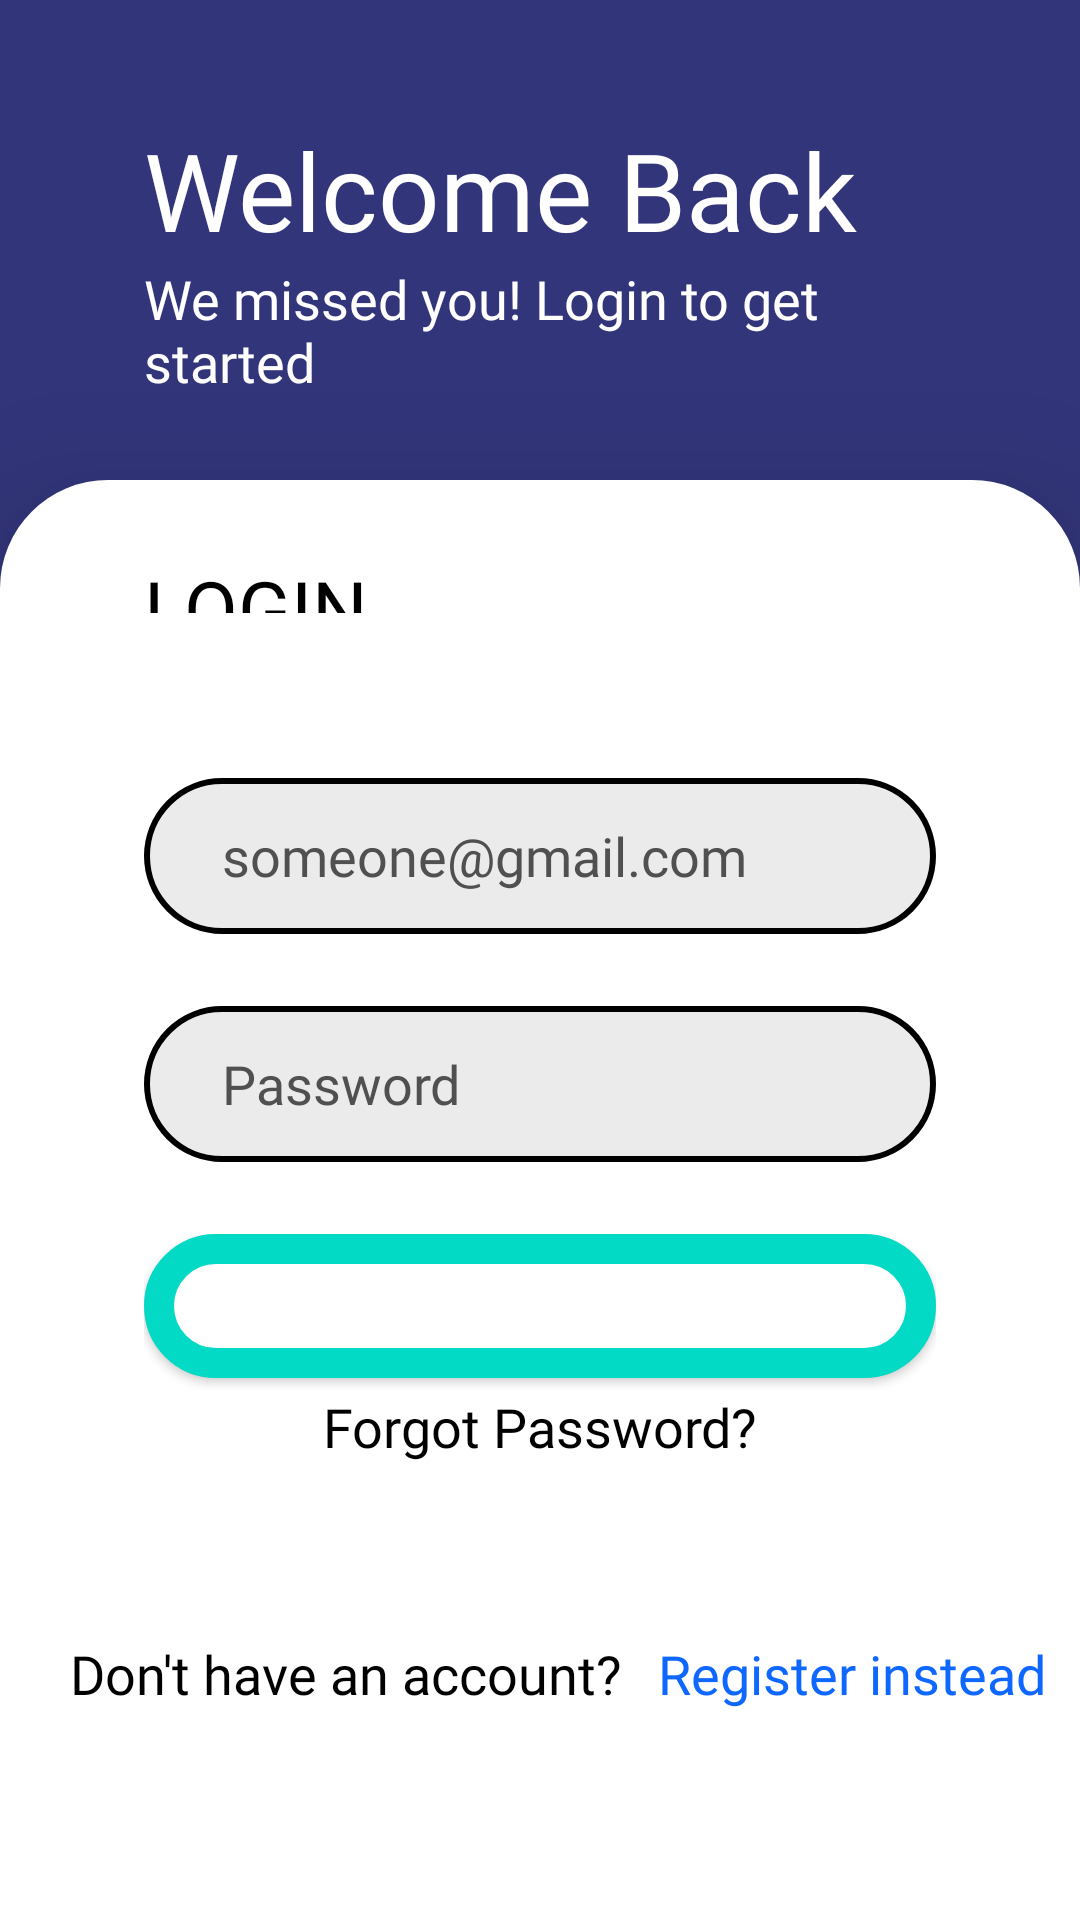

Reconstruct the res/layout file that produces this screen, plus the resources it refers to.
<!-- AndroidManifest.xml: application theme Theme.Devicemanagement -->
<!-- res/layout/fragment_login.xml -->
<?xml version="1.0" encoding="utf-8"?>
<LinearLayout xmlns:android="http://schemas.android.com/apk/res/android"
    xmlns:tools="http://schemas.android.com/tools"
    android:layout_width="match_parent"
    android:layout_height="match_parent"
    xmlns:app="http://schemas.android.com/apk/res-auto"
    tools:context=".ui.auth.LoginFragment"
    android:orientation="vertical"
    android:weightSum="4"
    android:background="?attr/colorPrimary">

    <ScrollView
        android:layout_width="match_parent"
        android:layout_height="match_parent"
        android:fillViewport="true"
        android:orientation="vertical"
        app:layout_constraintBottom_toBottomOf="parent"
        app:layout_constraintEnd_toEndOf="parent"
        app:layout_constraintStart_toStartOf="parent"
        app:layout_constraintTop_toTopOf="parent">
    <LinearLayout
        android:layout_width="match_parent"
        android:layout_height="match_parent"
        android:orientation="vertical"
        android:weightSum="4"
        android:background="?attr/colorPrimary">

    <RelativeLayout
        android:layout_width="match_parent"
        android:layout_height="0dp"
        android:layout_weight="1">

        <LinearLayout
            android:layout_width="match_parent"
            android:layout_height="wrap_content"
            android:orientation="vertical"
            android:layout_marginLeft="48dp"
            android:layout_marginRight="48dp"
            android:layout_centerVertical="true">
            <TextView
                android:layout_width="wrap_content"
                android:layout_height="wrap_content"
                android:textSize="36dp"
                android:text="Welcome Back"
                android:layout_marginTop="12dp"
                android:fontFamily="@font/segoe_ui_bold"
                android:textColor="@color/colorTextWhite"/>
            <TextView
                android:layout_width="wrap_content"
                android:layout_height="wrap_content"
                android:textSize="18dp"
                android:text="We missed you! Login to get started"
                android:fontFamily="@font/seg_ui_semibold"
                android:textColor="@color/colorTextWhite"/>
        </LinearLayout>
    </RelativeLayout>

        <RelativeLayout
            android:layout_width="match_parent"
            android:layout_height="0dp"
            android:layout_weight="3"
            android:background="@drawable/card_background"
            android:elevation="36dp">

            <TextView
                android:layout_width="345dp"
                android:layout_height="77dp"
                android:layout_above="@+id/input_layout"
                android:layout_alignParentStart="true"
                android:layout_alignParentTop="true"
                android:layout_alignParentEnd="true"
                android:layout_marginStart="48dp"
                android:layout_marginTop="25dp"
                android:layout_marginEnd="18dp"
                android:layout_marginBottom="55dp"
                android:fontFamily="@font/seg_ui_semibold"
                android:text="LOGIN"
                android:textColor="@color/colorTextBlack"
                android:textSize="26dp" />

            <LinearLayout
                android:id="@+id/input_layout"
                android:layout_width="match_parent"
                android:layout_height="281dp"
                android:layout_centerVertical="true"
                android:orientation="vertical">

                <EditText
                    android:id="@+id/email_et"
                    android:layout_width="match_parent"
                    android:layout_height="52dp"
                    android:layout_marginLeft="48dp"
                    android:layout_marginRight="48dp"
                    android:background="@drawable/edit_text_background"
                    android:drawableEnd="@drawable/user_icon"
                    android:drawableTint="@color/colorTextBlack"
                    android:fontFamily="@font/seg_ui_semibold"
                    android:hint="someone@gmail.com"
                    android:inputType="textEmailAddress"
                    android:paddingLeft="26dp"
                    android:paddingRight="26dp"
                    android:textColor="@color/colorTextBlack"
                    android:textColorHint="@color/colorPlaceholder" />

                <FrameLayout
                    android:layout_width="match_parent"
                    android:layout_height="52dp"
                    android:layout_marginLeft="48dp"
                    android:layout_marginTop="24dp"
                    android:layout_marginRight="48dp"
                    android:background="@drawable/edit_text_background">

                    <EditText
                        android:id="@+id/pass_et"
                        android:layout_width="match_parent"
                        android:layout_height="match_parent"
                        android:background="@android:color/transparent"
                        android:fontFamily="@font/seg_ui_semibold"
                        android:hint="Password"
                        android:inputType="textPassword"
                        android:paddingLeft="26dp"
                        android:paddingRight="26dp"
                        android:textColor="@color/colorTextBlack"
                        android:textColorHint="@color/colorPlaceholder" />

                    <Button
                        android:id="@+id/toggle_btn"
                        android:layout_width="wrap_content"
                        android:layout_height="match_parent"
                        android:layout_gravity="end"
                        android:background="@android:color/transparent"
                        android:drawableEnd="@drawable/eye"
                        android:drawableTint="@color/colorTextBlack" />

                </FrameLayout>


                <RelativeLayout
                    android:id="@+id/button_layout"
                    android:layout_width="match_parent"
                    android:layout_height="wrap_content"
                    android:layout_marginLeft="48dp"
                    android:layout_marginTop="24dp"
                    android:layout_marginRight="48dp"
                    android:orientation="horizontal">

                    <Button
                        android:id="@+id/login_btn"
                        android:layout_width="match_parent"
                        android:layout_height="wrap_content"
                        android:background="@drawable/button_background"
                        android:fontFamily="@font/seg_ui_semibold"
                        android:text="Sign In"
                        android:textAllCaps="false"
                        android:textColor="@color/colorButtonText"
                        android:textSize="16dp" />

                    <ProgressBar
                        android:id="@+id/login_progress"
                        style="?android:attr/progressBarStyle"
                        android:layout_width="36dp"
                        android:layout_height="36dp"
                        android:layout_centerInParent="true"
                        android:layout_marginTop="16dp"
                        android:elevation="10dp"
                        android:indeterminateTint="@color/white"
                        android:visibility="invisible" />
                </RelativeLayout>


                <TextView
                    android:id="@+id/forgotpassword"
                    android:layout_width="match_parent"
                    android:layout_height="52dp"
                    android:layout_marginLeft="48dp"
                    android:layout_marginRight="48dp"
                    android:fontFamily="@font/seg_ui_semibold"
                    android:paddingLeft="26dp"
                    android:paddingRight="26dp"
                    android:text="Forgot Password?"
                    android:textAlignment="center"
                    android:textColor="@color/colorTextBlack"
                    android:textSize="18sp" />
            </LinearLayout>

            <LinearLayout
                android:id="@+id/register_label"
                android:layout_width="wrap_content"
                android:layout_height="wrap_content"
                android:layout_alignParentBottom="true"
                android:layout_centerHorizontal="true"
                android:layout_marginBottom="70dp"
                android:orientation="horizontal">

                <TextView
                    android:layout_width="wrap_content"
                    android:layout_height="wrap_content"
                    android:layout_marginLeft="12dp"
                    android:fontFamily="@font/seg_ui_semibold"
                    android:text="Don't have an account?"
                    android:textColor="@color/colorTextBlack"
                    android:textSize="18dp" />

                <TextView
                    android:layout_width="wrap_content"
                    android:layout_height="wrap_content"
                    android:layout_marginLeft="12dp"
                    android:fontFamily="@font/segoe_ui_bold"
                    android:text="Register instead"
                    android:textColor="@color/colorTextPrimary"
                    android:textSize="18dp" />
            </LinearLayout>
        </RelativeLayout>


    </LinearLayout>
    </ScrollView>
</LinearLayout>
<!-- resources referenced by this layout -->
<resources>
  <color name="colorButtonText">#ffffff</color>
  <color name="colorPlaceholder">#505050</color>
  <color name="colorTextBlack">#000000</color>
  <color name="colorTextPrimary">#0E68FF</color>
  <color name="colorTextWhite">#ffffff</color>
  <color name="white">#FFFFFFFF</color>
  <!-- drawable button_background (drawable) -->
  <?xml version="1.0" encoding="utf-8"?>
      <layer-list xmlns:android="http://schemas.android.com/apk/res/android">
          <item>
              <shape android:shape="rectangle">
                  <stroke android:color="?attr/colorSecondary" android:width="10dp"/>
                  <solid android:color="?attr/cardBackgroundColor"/>
                  <corners android:radius="26dp"/>
              </shape>
          </item>
      </layer-list>
  <!-- drawable card_background (drawable) -->
  <?xml version="1.0" encoding="utf-8"?>
  <layer-list xmlns:android="http://schemas.android.com/apk/res/android">
      <item>
          <shape android:shape="rectangle">
              <solid android:color="?attr/cardBackgroundColor"/>
              <corners
                  android:topRightRadius="36dp"
                  android:topLeftRadius="36dp"/>
          </shape>
      </item>
  </layer-list>
  <!-- drawable edit_text_background (drawable) -->
  <?xml version="1.0" encoding="utf-8"?>
  <layer-list xmlns:android="http://schemas.android.com/apk/res/android">
      <item>
          <shape android:shape="rectangle">
              <solid android:color="?attr/editTextBackground"/>
              <stroke android:color="?attr/editTextStrokeColor" android:width="2dp"/>
              <corners android:radius="26dp"/>
          </shape>
      </item>
  </layer-list>
  <style name="Theme.Devicemanagement" parent="Theme.MaterialComponents.DayNight.NoActionBar">
          
          <item name="colorPrimary">@color/purple_200</item>
          <item name="colorPrimaryVariant">@color/purple_700</item>
          <item name="colorOnPrimary">@color/white</item>
          <item name="colorPrimaryContainer">@color/light_blue</item>
          
          <item name="colorSecondary">@color/teal_200</item>
          <item name="colorSecondaryVariant">@color/teal_700</item>
          <item name="colorOnSecondary">@color/black</item>
          
          <item name="android:statusBarColor">@color/purple_200</item>
          <item name="android:textColorHint">@color/grey</item>
          <item name="android:navigationBarColor">@color/purple_200</item>
  
          <item name="cardBackgroundColor">@color/white</item>
  
          <item name="editTextBackground">@color/colorEditText</item>
          <item name="editTextStrokeColor" />
  
  
  
  
          
      </style>
  <color name="purple_200">#32357a</color>
  <color name="purple_700">#FF3700B3</color>
  <color name="light_blue">#4D5095</color>
  <color name="teal_200">#FF03DAC5</color>
  <color name="teal_700">#FF018786</color>
  <color name="black">#FF000000</color>
  <color name="grey">#ff424242</color>
  <color name="colorEditText">#14000000</color>
</resources>
